Run: headless pygame with SDL's dummy video driver; simulated clock (each Clock.tick advances the game by its frame time, no real sleeping); random seed 0; keys injected as events and as key.get_pressed() state; no mouse input.
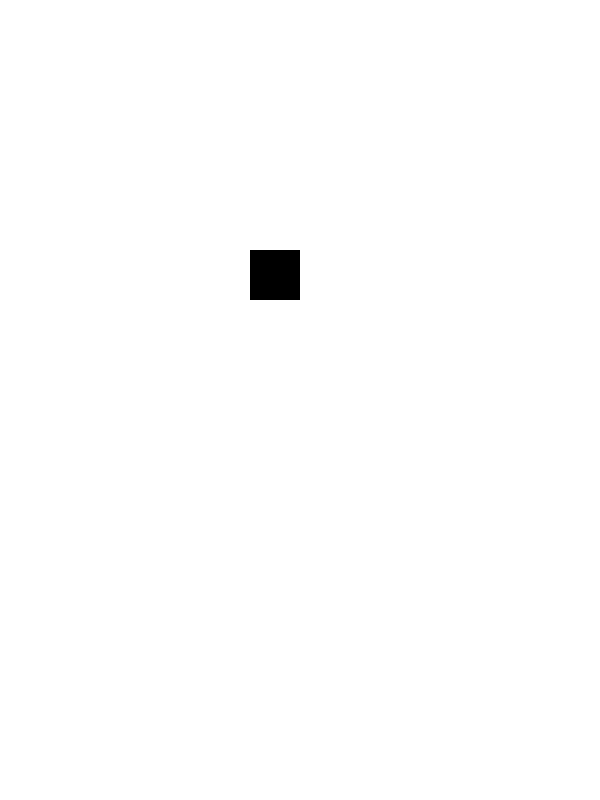
Frame 1 of 4 · flips 1–60 · no input
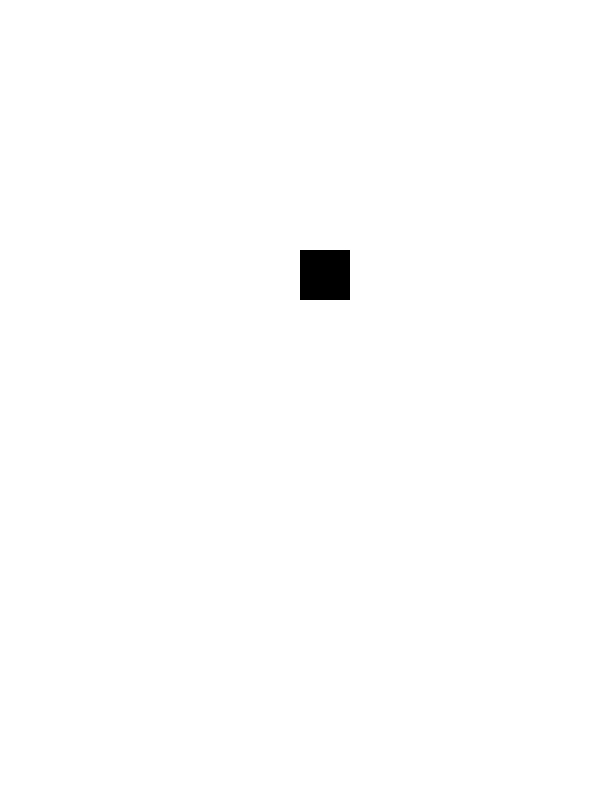
Frame 2 of 4 · flips 61–180 · tapped SPACE, RETURN · held RIGHT (→), D
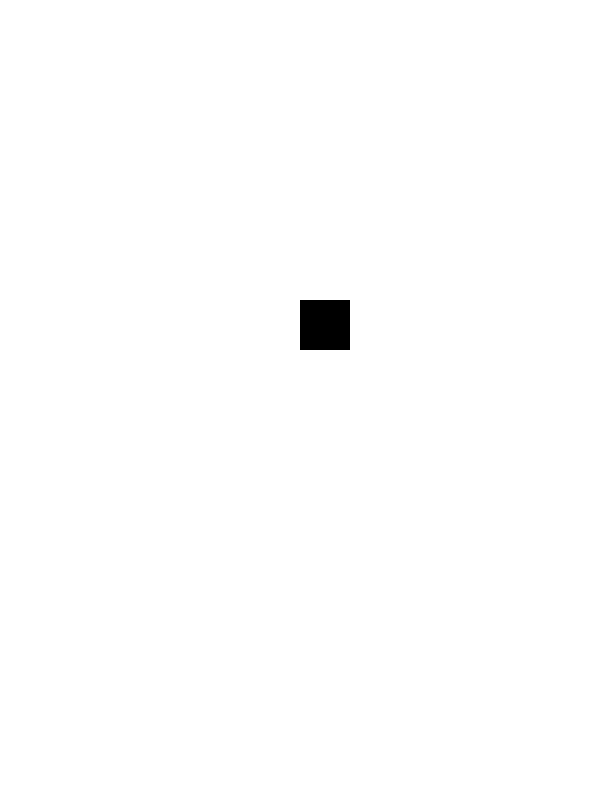
Frame 3 of 4 · flips 181–300 · held DOWN (↓), S
Frame 4 of 4 · flips 301–420 · held LEFT (←), A, UP (↑), W · screen same as frame 1, image omitted

The pygame program that drew these frames:

import sys 
import time
import pygame

pygame.init()

# Basic vars
size = width, height = (600, 800)
white = (255, 255, 255)

# Rectangle
speed = 50 
x_rect = 250
y_rect = 250
size_of_rect = (50, 50)
color_of_rect = (0, 0, 0)

pygame.display.set_caption('Prvni appka v PyGame')
screen = pygame.display.set_mode(size)

def move(key, x_rect, y_rect):
    if key == pygame.K_RIGHT:
        x_rect += speed
    elif key == pygame.K_LEFT:
        x_rect -= speed
    elif key == pygame.K_UP:
        y_rect -= speed
    elif key == pygame.K_DOWN:
        y_rect += speed

    return x_rect, y_rect


while True :
    events = pygame.event.get()
    screen.fill(white)

    for event in events:
        action = event.type
        if action == pygame.KEYDOWN:
            key = event.key
            x_rect, y_rect = move(key, x_rect, y_rect)

        # Exit
        if action == pygame.QUIT:
            sys.exit()
    
    if x_rect > 500:
        x_rect = 250

    rectangle = pygame.draw.rect(screen, color_of_rect, ((x_rect, y_rect), size_of_rect))
    pygame.display.update()
